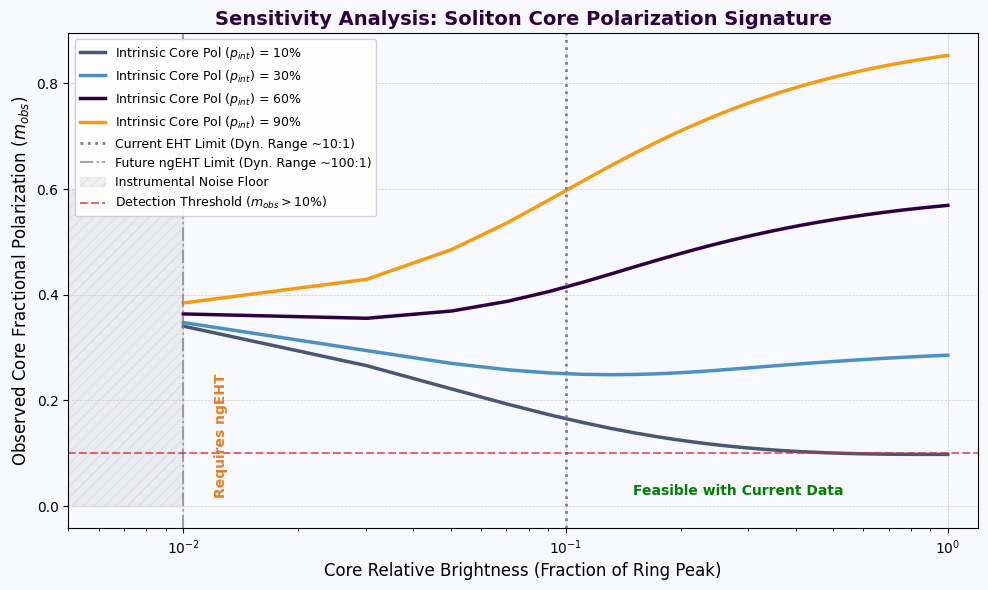

This chart was generated by the following Python code: (Note: this script raises an exception after producing the figure.)
import numpy as np
import matplotlib
matplotlib.use('Agg')
import matplotlib.pyplot as plt
import os

# --- TEP-GNSS Style Configuration ---
THEME_COLORS = {
    'primary': '#2D0140',       # Dark purple
    'secondary': '#495773',     # Blue-gray
    'accent': '#4A90C2',        # Medium blue
    'highlight': '#F39C12',     # Orange
    'text': '#220126',          # Dark text
    'background': '#F8F8FF',    # Off-white background
    'grid': '#CCCCCC',          # Light grey
}

def set_publication_style():
    """Sets matplotlib rcParams for consistent, publication-quality figures."""
    mpl_params = {
        'font.family': 'Times New Roman',
        'font.size': 12,
        'axes.titlesize': 14,
        'axes.labelsize': 12,
        'xtick.labelsize': 10,
        'ytick.labelsize': 10,
        'legend.fontsize': 10,
        'figure.titlesize': 16,
        'figure.dpi': 300,
        'axes.grid': True,
        'grid.color': THEME_COLORS['grid'],
        'grid.linestyle': '--',
        'grid.linewidth': 0.5,
        'figure.facecolor': THEME_COLORS['background'],
        'axes.facecolor': THEME_COLORS['background'],
    }
    plt.rcParams.update(mpl_params)

set_publication_style()

def run_sensitivity_analysis():
    # Grid
    N = 200
    x = np.linspace(-2, 2, N)
    y = np.linspace(-2, 2, N)
    X, Y = np.meshgrid(x, y)
    R = np.sqrt(X**2 + Y**2)
    Phi = np.arctan2(Y, X)
    
    # Base Ring Model (Constant)
    width = 0.25
    I_Ring = np.exp(-(R - 1.0)**2 / (2 * width**2))
    P_Ring = I_Ring * 0.4 # 40% intrinsic polarization in ring
    
    # Parameters to vary
    core_brightness_levels = np.linspace(0.01, 1.0, 50) # relative to ring peak
    core_pol_fractions = [0.1, 0.3, 0.6, 0.9] # Intrinsic polarization of core emission
    
    plt.figure(figsize=(10, 6))
    
    colors = [THEME_COLORS['secondary'], THEME_COLORS['accent'], THEME_COLORS['primary'], THEME_COLORS['highlight']]
    
    print("Running sensitivity analysis...")
    print(f"{'Int. Pol':<10} | {'Min Brightness for Detection (m>10%)':<40}")
    print("-" * 55)

    for i, p_int in enumerate(core_pol_fractions):
        m_core_curve = []
        detection_threshold_crossed = False
        threshold_brightness = None
        
        for b_rel in core_brightness_levels:
            # Construct Model
            # Intensity
            I_Core = b_rel * np.exp(-R**2 / (2 * 0.6**2))
            I_Total = I_Ring + I_Core
            
            # Polarization
            # Ring is Azimuthal: Q = -P*cos(2phi), U = -P*sin(2phi)
            # (Derived from Psi = phi + pi/2)
            Psi_Ring = Phi + np.pi/2
            Q_Ring = P_Ring * np.cos(2*Psi_Ring)
            U_Ring = P_Ring * np.sin(2*Psi_Ring)
            
            # Core (Vertical -> Psi=90 -> 2Psi=180 -> cos=-1, sin=0)
            # Q = -P, U = 0
            P_Core_Mag = I_Core * p_int
            Q_Core = P_Core_Mag * (-1.0)
            U_Core = np.zeros_like(Q_Core)
            
            # Total Stokes
            Q_Tot = Q_Ring + Q_Core
            U_Tot = U_Ring + U_Core
            P_Tot = np.sqrt(Q_Tot**2 + U_Tot**2)
            
            # Calculate Metrics in Core (R < 0.5)
            mask_core = R < 0.5
            
            p_flux_core = np.sum(P_Tot[mask_core])
            i_flux_core = np.sum(I_Total[mask_core])
            
            m_core = p_flux_core / i_flux_core if i_flux_core > 0 else 0
            m_core_curve.append(m_core)
            
            if m_core > 0.10 and not detection_threshold_crossed:
                detection_threshold_crossed = True
                threshold_brightness = b_rel

        label_str = f'Intrinsic Core Pol ($p_{{int}}$) = {p_int*100:.0f}%'
        plt.plot(core_brightness_levels, m_core_curve, label=label_str, color=colors[i], linewidth=2.5)
        
        thresh_str = f"{threshold_brightness:.3f} x Ring Peak" if threshold_brightness else "Not Detected"
        print(f"{p_int*100:<9.0f}% | {thresh_str}")
        
    # --- Empirical Limits (EHT Data) ---
    # Current EHT (2017/2021): Dynamic Range ~10:1 (conservative) to ~20:1
    # This means features fainter than ~0.1 * Peak are hard to distinguish from noise/artifacts.
    limit_current = 0.10
    plt.axvline(x=limit_current, color='gray', linestyle=':', linewidth=2, label='Current EHT Limit (Dyn. Range ~10:1)')
    
    # Future ngEHT / High-SNR: Dynamic Range ~100:1
    limit_future = 0.01
    plt.axvline(x=limit_future, color='gray', linestyle='-.', linewidth=1.5, alpha=0.7, label='Future ngEHT Limit (Dyn. Range ~100:1)')

    # Shaded regions for feasibility
    plt.fill_betweenx([0, 0.6], 0, limit_future, color='gray', alpha=0.1, hatch='///', label='Instrumental Noise Floor')

    # Styling
    plt.axhline(y=0.10, color='#D32F2F', linestyle='--', alpha=0.7, linewidth=1.5, label=r'Detection Threshold ($m_{obs} > 10\%$)')
    
    plt.title("Sensitivity Analysis: Soliton Core Polarization Signature", fontsize=14, fontweight='bold', color=THEME_COLORS['primary'])
    plt.xlabel("Core Relative Brightness (Fraction of Ring Peak)", fontsize=12)
    plt.ylabel("Observed Core Fractional Polarization ($m_{obs}$)", fontsize=12)
    
    # Log scale for x-axis to better show the dynamic range
    plt.xscale('log')
    plt.xlim(0.005, 1.2)
    
    plt.legend(frameon=True, fancybox=True, framealpha=0.9, facecolor='white', loc='upper left', fontsize=9)
    
    # Annotations
    plt.text(0.15, 0.02, "Feasible with Current Data", fontsize=10, color='green', fontweight='bold')
    plt.text(0.012, 0.02, "Requires ngEHT", fontsize=10, color='#E67E22', fontweight='bold', rotation=90)
    
    plt.tight_layout()
    
    script_dir = os.path.dirname(os.path.abspath(__file__))
    output_dir = os.path.join(script_dir, '../site/figures')
    os.makedirs(output_dir, exist_ok=True)
    save_path = os.path.join(output_dir, 'figure_8_sensitivity.png')
    plt.savefig(save_path, dpi=300, facecolor=THEME_COLORS['background'])
    print("-" * 55)
    print(f"Sensitivity plot saved to {save_path}")

if __name__ == "__main__":
    run_sensitivity_analysis()
